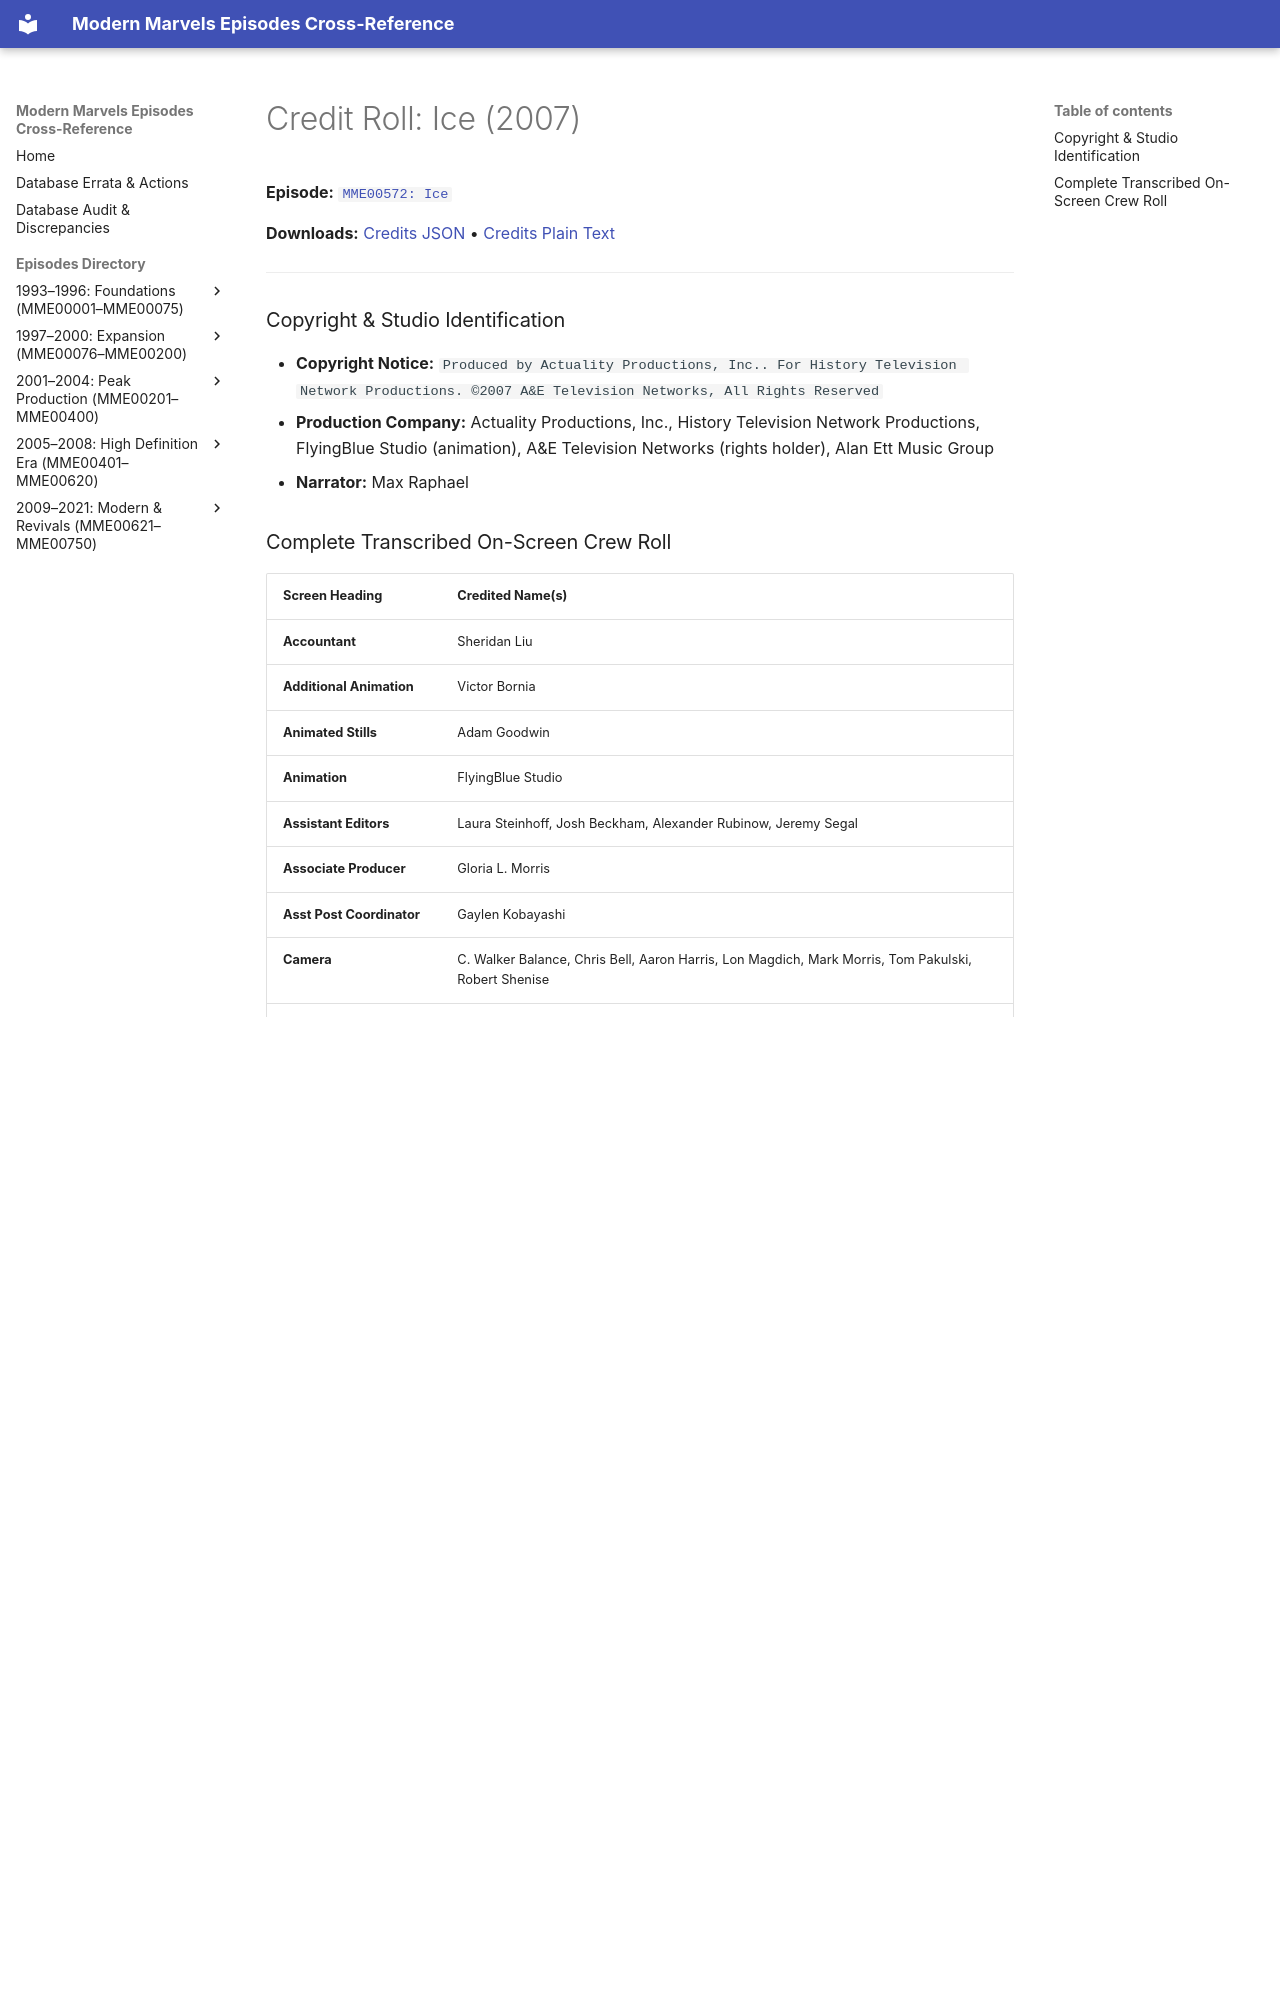

repository: ModernMarvelsFan/ModernMarvels · page: credits/MME00572-credits/index.html · generator: mkdocs

# Credit Roll: Ice (2007)
**Episode:** [`MME00572: Ice`](../episodes/MME00572.md)

**Downloads:** [Credits JSON](json/MME00572-credits.json) • [Credits Plain Text](txt/MME00572-credits.txt)

---

### Copyright & Studio Identification
* **Copyright Notice:** `Produced by Actuality Productions, Inc.. For History Television Network Productions. ©2007 A&E Television Networks, All Rights Reserved`
* **Production Company:** Actuality Productions, Inc., History Television Network Productions, FlyingBlue Studio (animation), A&E Television Networks (rights holder), Alan Ett Music Group
* **Narrator:** Max Raphael
